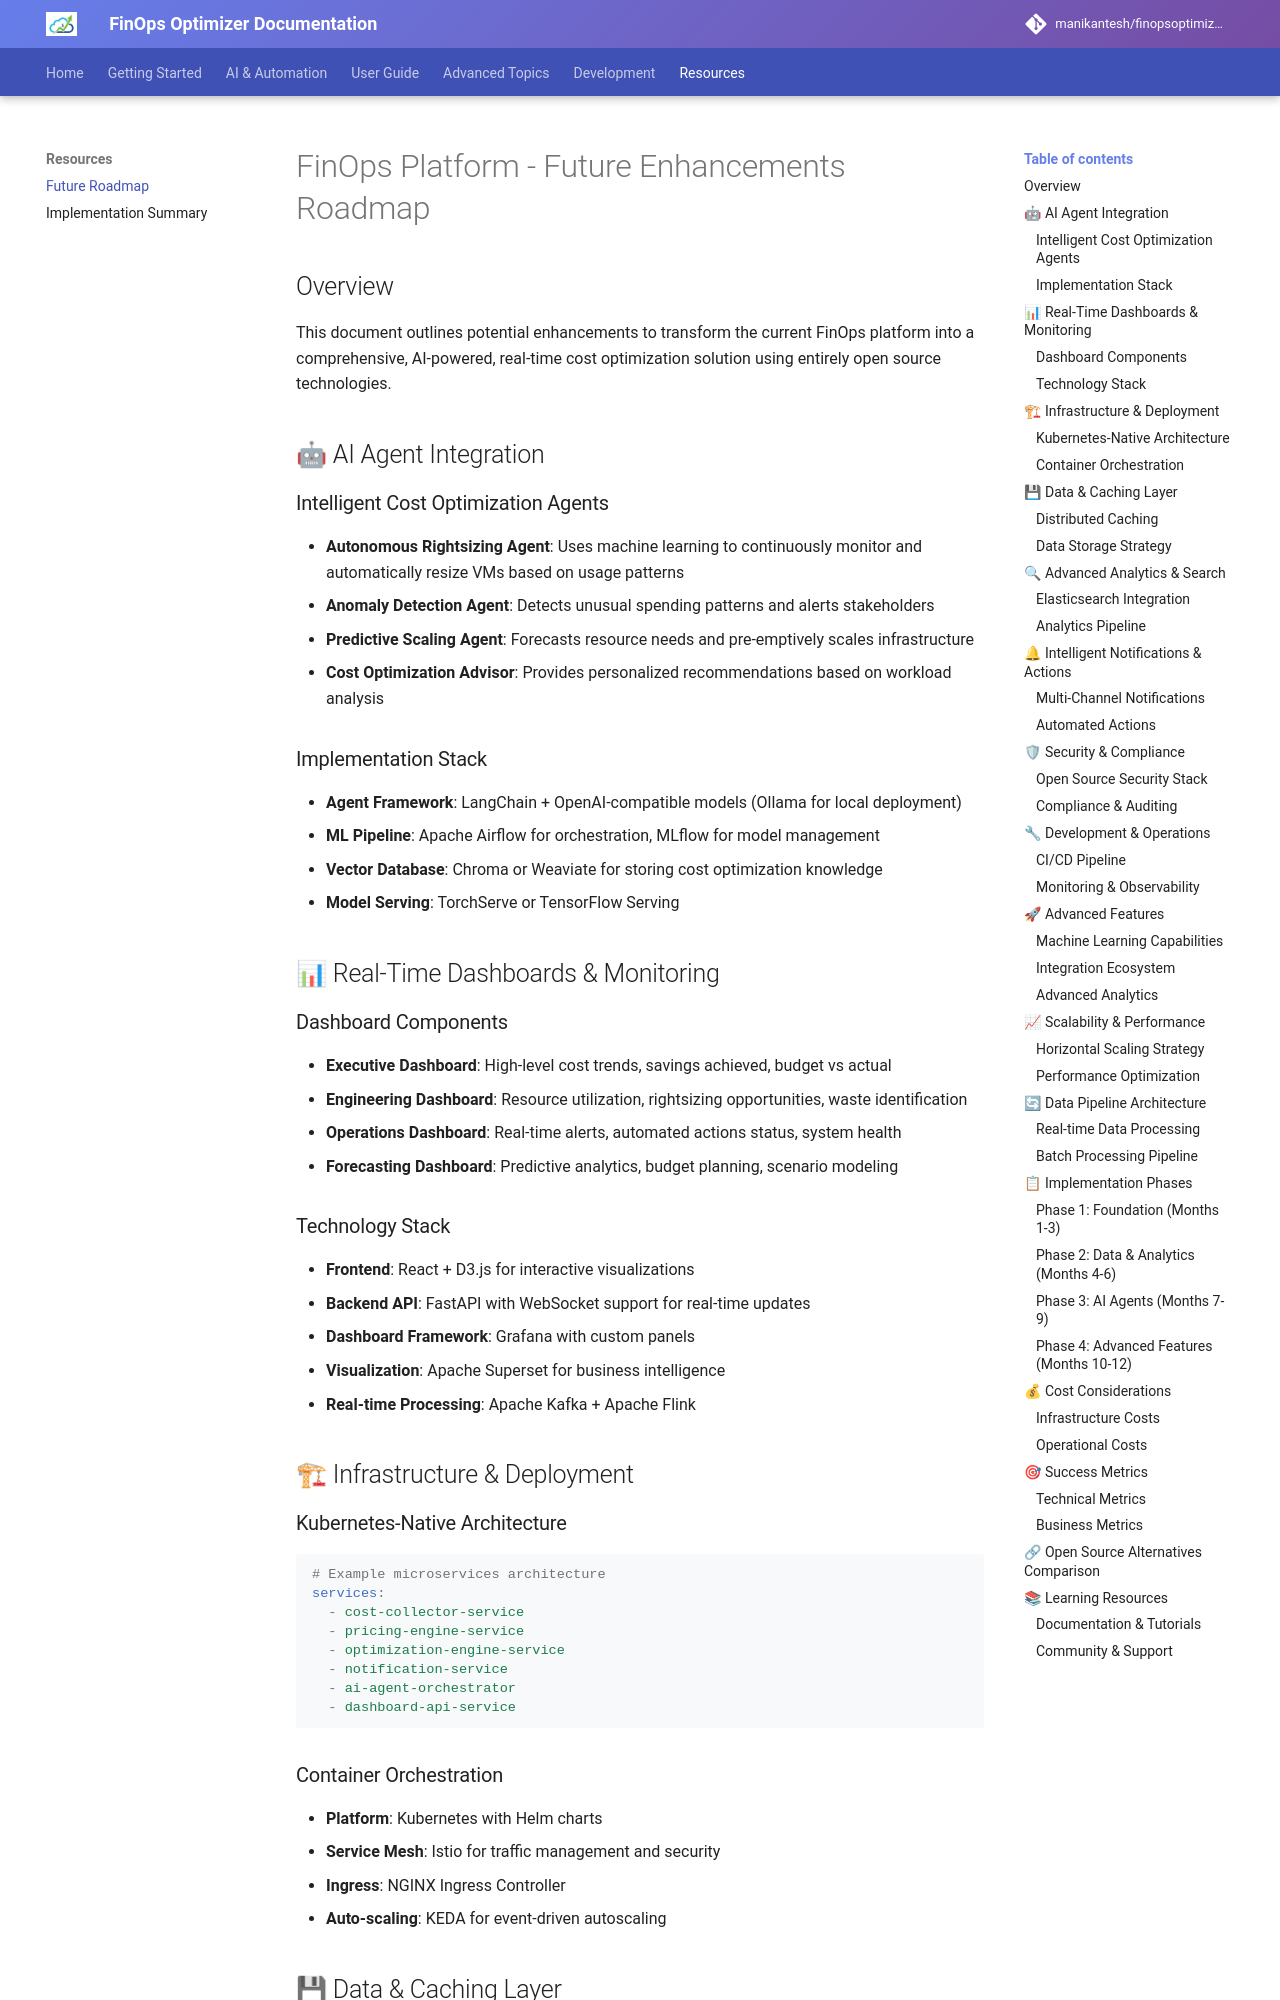

repository: manikantesh/finopsoptimizer · page: future-roadmap/index.html · generator: mkdocs

# FinOps Platform - Future Enhancements Roadmap

## Overview
This document outlines potential enhancements to transform the current FinOps platform into a comprehensive, AI-powered, real-time cost optimization solution using entirely open source technologies.

## 🤖 AI Agent Integration (Future Feature)

### Intelligent Cost Optimization Agents
- **Autonomous Rightsizing Agent**: Uses machine learning to continuously monitor and automatically resize VMs based on usage patterns
- **Anomaly Detection Agent**: Detects unusual spending patterns and alerts stakeholders
- **Predictive Scaling Agent**: Forecasts resource needs and pre-emptively scales infrastructure
- **Cost Optimization Advisor**: Provides personalized recommendations based on workload analysis
- **Natural Language Interface**: Chat-based cost analysis and recommendations

### Implementation Stack
- **Agent Framework**: LangChain + OpenAI-compatible models (Ollama for local deployment)
- **ML Pipeline**: Apache Airflow for orchestration, MLflow for model management
- **Vector Database**: Chroma or Weaviate for storing cost optimization knowledge
- **Model Serving**: TorchServe or TensorFlow Serving

**Status**: 📋 Planned for future implementation

## 📊 Real-Time Dashboards & Monitoring

### Dashboard Components
- **Executive Dashboard**: High-level cost trends, savings achieved, budget vs actual
- **Engineering Dashboard**: Resource utilization, rightsizing opportunities, waste identification
- **Operations Dashboard**: Real-time alerts, automated actions status, system health
- **Forecasting Dashboard**: Predictive analytics, budget planning, scenario modeling

### Technology Stack
- **Frontend**: React + D3.js for interactive visualizations
- **Backend API**: FastAPI with WebSocket support for real-time updates
- **Dashboard Framework**: Grafana with custom panels
- **Visualization**: Apache Superset for business intelligence
- **Real-time Processing**: Apache Kafka + Apache Flink

## 🏗 Infrastructure & Deployment

### Kubernetes-Native Architecture
```yaml
# Example microservices architecture
services:
  - cost-collector-service
  - pricing-engine-service
  - optimization-engine-service
  - notification-service
  - ai-agent-orchestrator
  - dashboard-api-service
```
